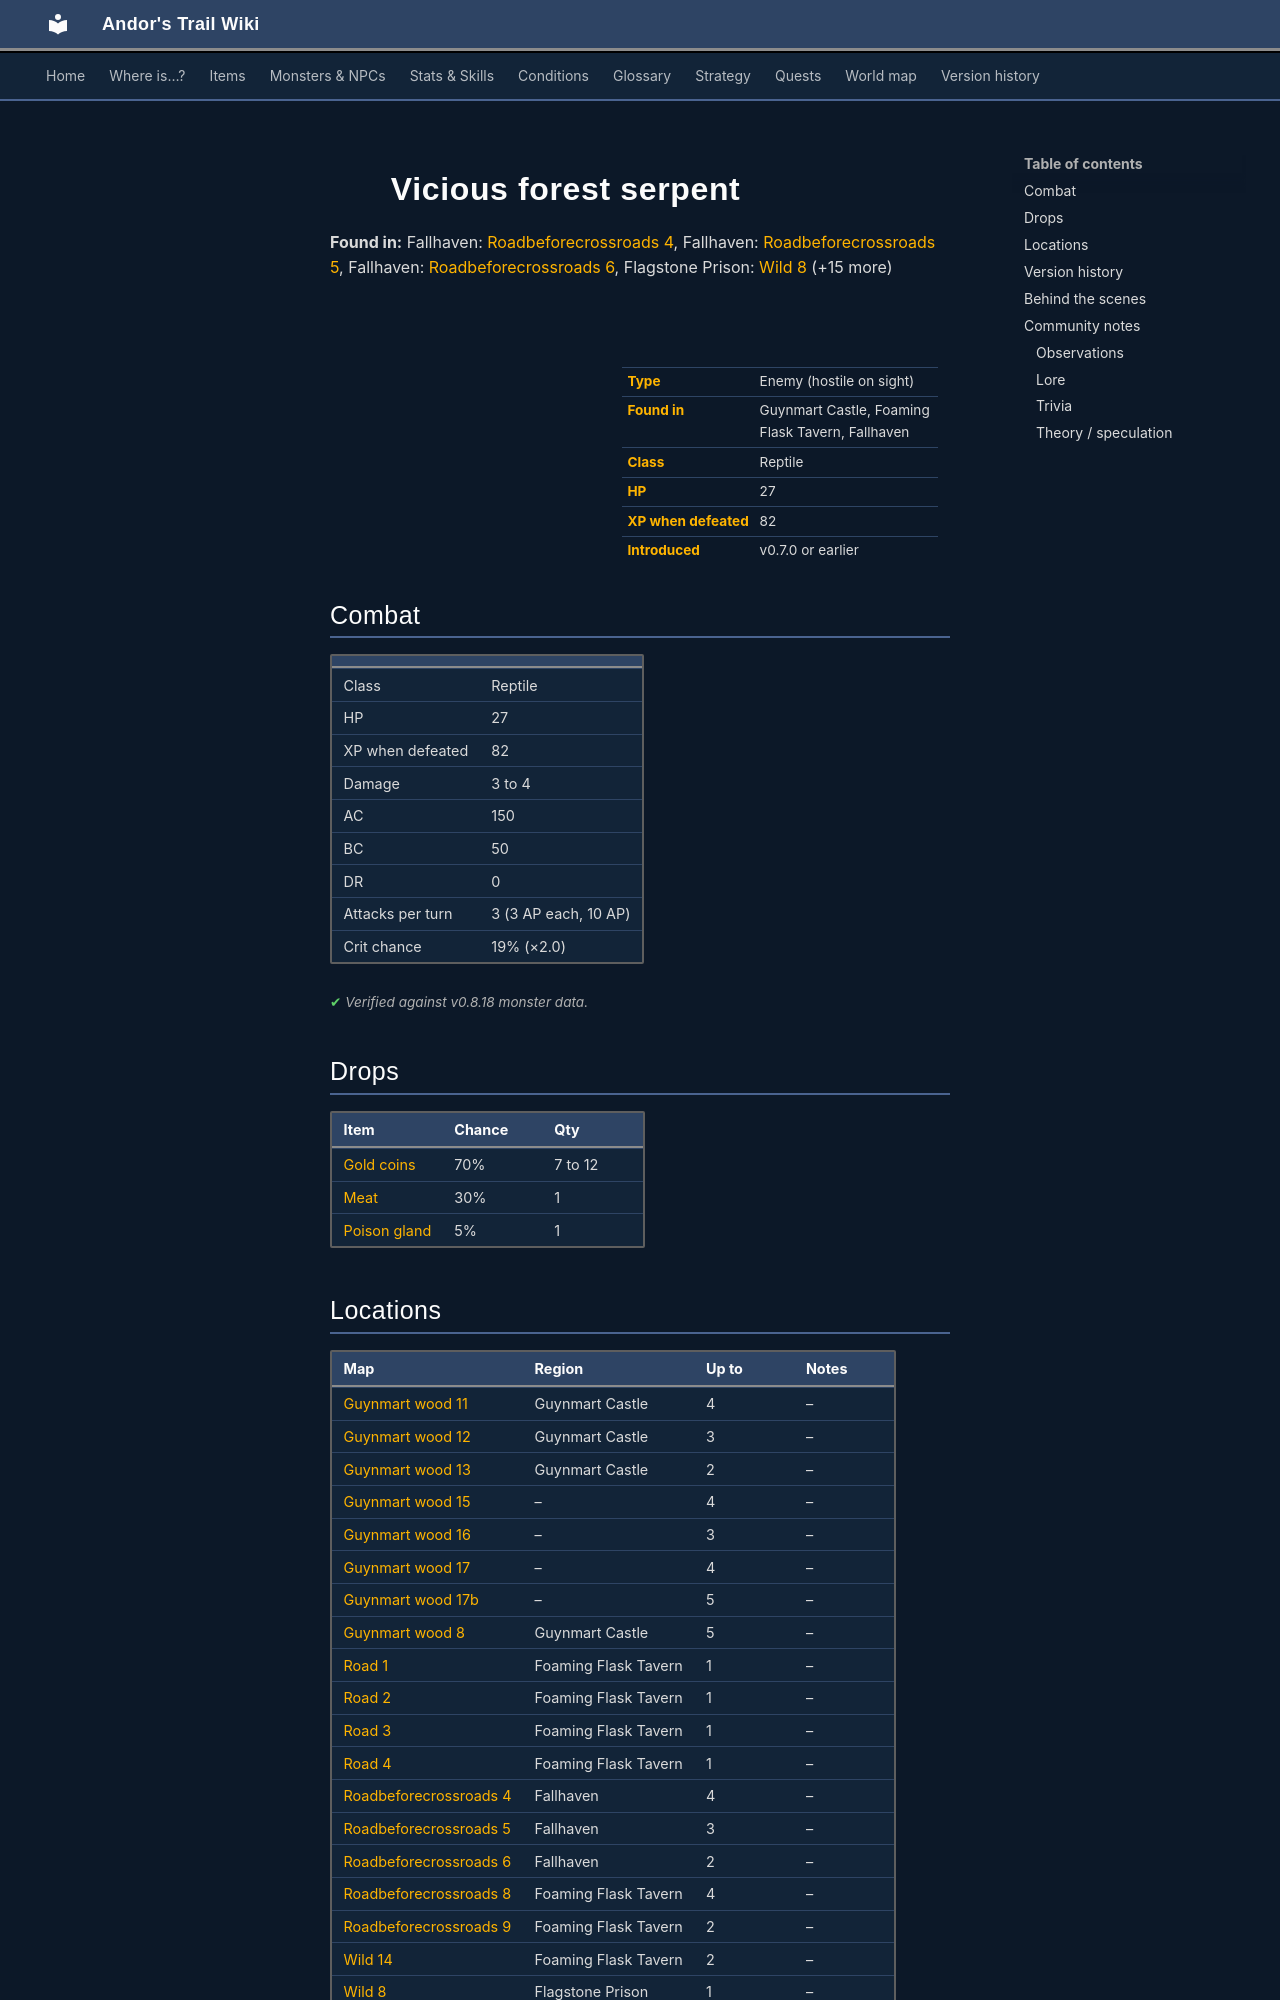

repository: asdfghjkl628/Andor-s-Trail-Wikiiii · page: monsters/vicious_forest_serpent/index.html · generator: mkdocs

---
description: "Vicious forest serpent is an enemy in Andor's Trail (reptile) with 27 HP, worth 82 XP, found in Guynmart Castle, Foaming Flask Tavern, Fallhaven. Drops: Gold coins, Meat, Poison gland."
---

# ![](../assets/icons/monsters/monsters_snakes_4.png){ .sprite } Vicious forest serpent

**Found in:** Fallhaven: [Roadbeforecrossroads 4](../maps/roadbeforecrossroads4.md), Fallhaven: [Roadbeforecrossroads 5](../maps/roadbeforecrossroads5.md), Fallhaven: [Roadbeforecrossroads 6](../maps/roadbeforecrossroads6.md), Flagstone Prison: [Wild 8](../maps/wild8.md) (+15 more)

<div class="infobox" markdown>

<p class="ib-img"><img class="sprite" src="../../assets/icons/monsters/monsters_snakes_4.png" alt=""></p>

| | |
|---|---|
| **Type** | Enemy (hostile on sight) |
| **Found in** | Guynmart Castle, Foaming Flask Tavern, Fallhaven |
| **Class** | Reptile |
| **HP** | 27 |
| **XP when defeated** | 82 |
| **Introduced** | v0.7.0 or earlier |

</div>

## Combat

| | |
|---|---|
| Class | Reptile |
| HP | 27 |
| XP when defeated | 82 |
| Damage | 3 to 4 |
| AC | 150 |
| BC | 50 |
| DR | 0 |
| Attacks per turn | 3 (3 AP each, 10 AP) |
| Crit chance | 19% (×2.0) |


<p class="verified">Verified against v0.8.18 monster data.</p>

## Drops

| Item | Chance | Qty |
|---|---|---|
| [Gold coins](../items/gold.md) | 70% | 7 to 12 |
| [Meat](../items/meat.md) | 30% | 1 |
| [Poison gland](../items/gland.md) | 5% | 1 |

## Locations

| Map | Region | Up to | Notes |
|---|---|---|---|
| [Guynmart wood 11](../maps/guynmart_wood_11.md) | Guynmart Castle | 4 | – |
| [Guynmart wood 12](../maps/guynmart_wood_12.md) | Guynmart Castle | 3 | – |
| [Guynmart wood 13](../maps/guynmart_wood_13.md) | Guynmart Castle | 2 | – |
| [Guynmart wood 15](../maps/guynmart_wood_15.md) | – | 4 | – |
| [Guynmart wood 16](../maps/guynmart_wood_16.md) | – | 3 | – |
| [Guynmart wood 17](../maps/guynmart_wood_17.md) | – | 4 | – |
| [Guynmart wood 17b](../maps/guynmart_wood_17b.md) | – | 5 | – |
| [Guynmart wood 8](../maps/guynmart_wood_8.md) | Guynmart Castle | 5 | – |
| [Road 1](../maps/road1.md) | Foaming Flask Tavern | 1 | – |
| [Road 2](../maps/road2.md) | Foaming Flask Tavern | 1 | – |
| [Road 3](../maps/road3.md) | Foaming Flask Tavern | 1 | – |
| [Road 4](../maps/road4.md) | Foaming Flask Tavern | 1 | – |
| [Roadbeforecrossroads 4](../maps/roadbeforecrossroads4.md) | Fallhaven | 4 | – |
| [Roadbeforecrossroads 5](../maps/roadbeforecrossroads5.md) | Fallhaven | 3 | – |
| [Roadbeforecrossroads 6](../maps/roadbeforecrossroads6.md) | Fallhaven | 2 | – |
| [Roadbeforecrossroads 8](../maps/roadbeforecrossroads8.md) | Foaming Flask Tavern | 4 | – |
| [Roadbeforecrossroads 9](../maps/roadbeforecrossroads9.md) | Foaming Flask Tavern | 2 | – |
| [Wild 14](../maps/wild14.md) | Foaming Flask Tavern | 2 | – |
| [Wild 8](../maps/wild8.md) | Flagstone Prison | 1 | – |


## Version history

| Version | Change |
|---|---|
| [v0.7.0](../versions/0.7.0.md) | Present in v0.7.0 (earliest release tracked) |
| [v0.7.2](../versions/0.7.2.md) | Formatting change only (no gameplay effect) |

<p class="verified">Verified against v0.8.18 and every earlier release back to v0.7.0 (game data compared release by release).</p>
